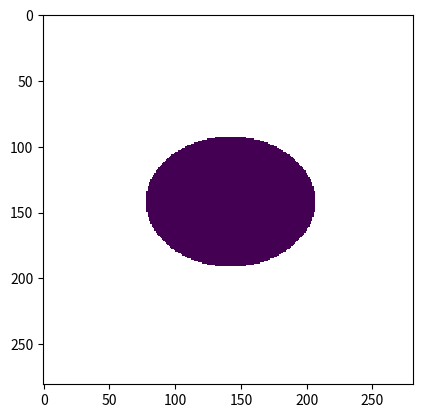

Generate this figure with matplotlib:
import numpy as np

center = [142,142]
a=50 
b=65

zeros = np.full((281,281),np.nan)
for x in range(0,281):  
    for y in range(0,281):
        if np.sqrt(((x-center[1])**2/a**2 + (y-center[0])**2/b**2))<1:
            zeros[x,y]=1

import matplotlib.pyplot as plt
plt.imshow(zeros)
plt.savefig('test.png')
